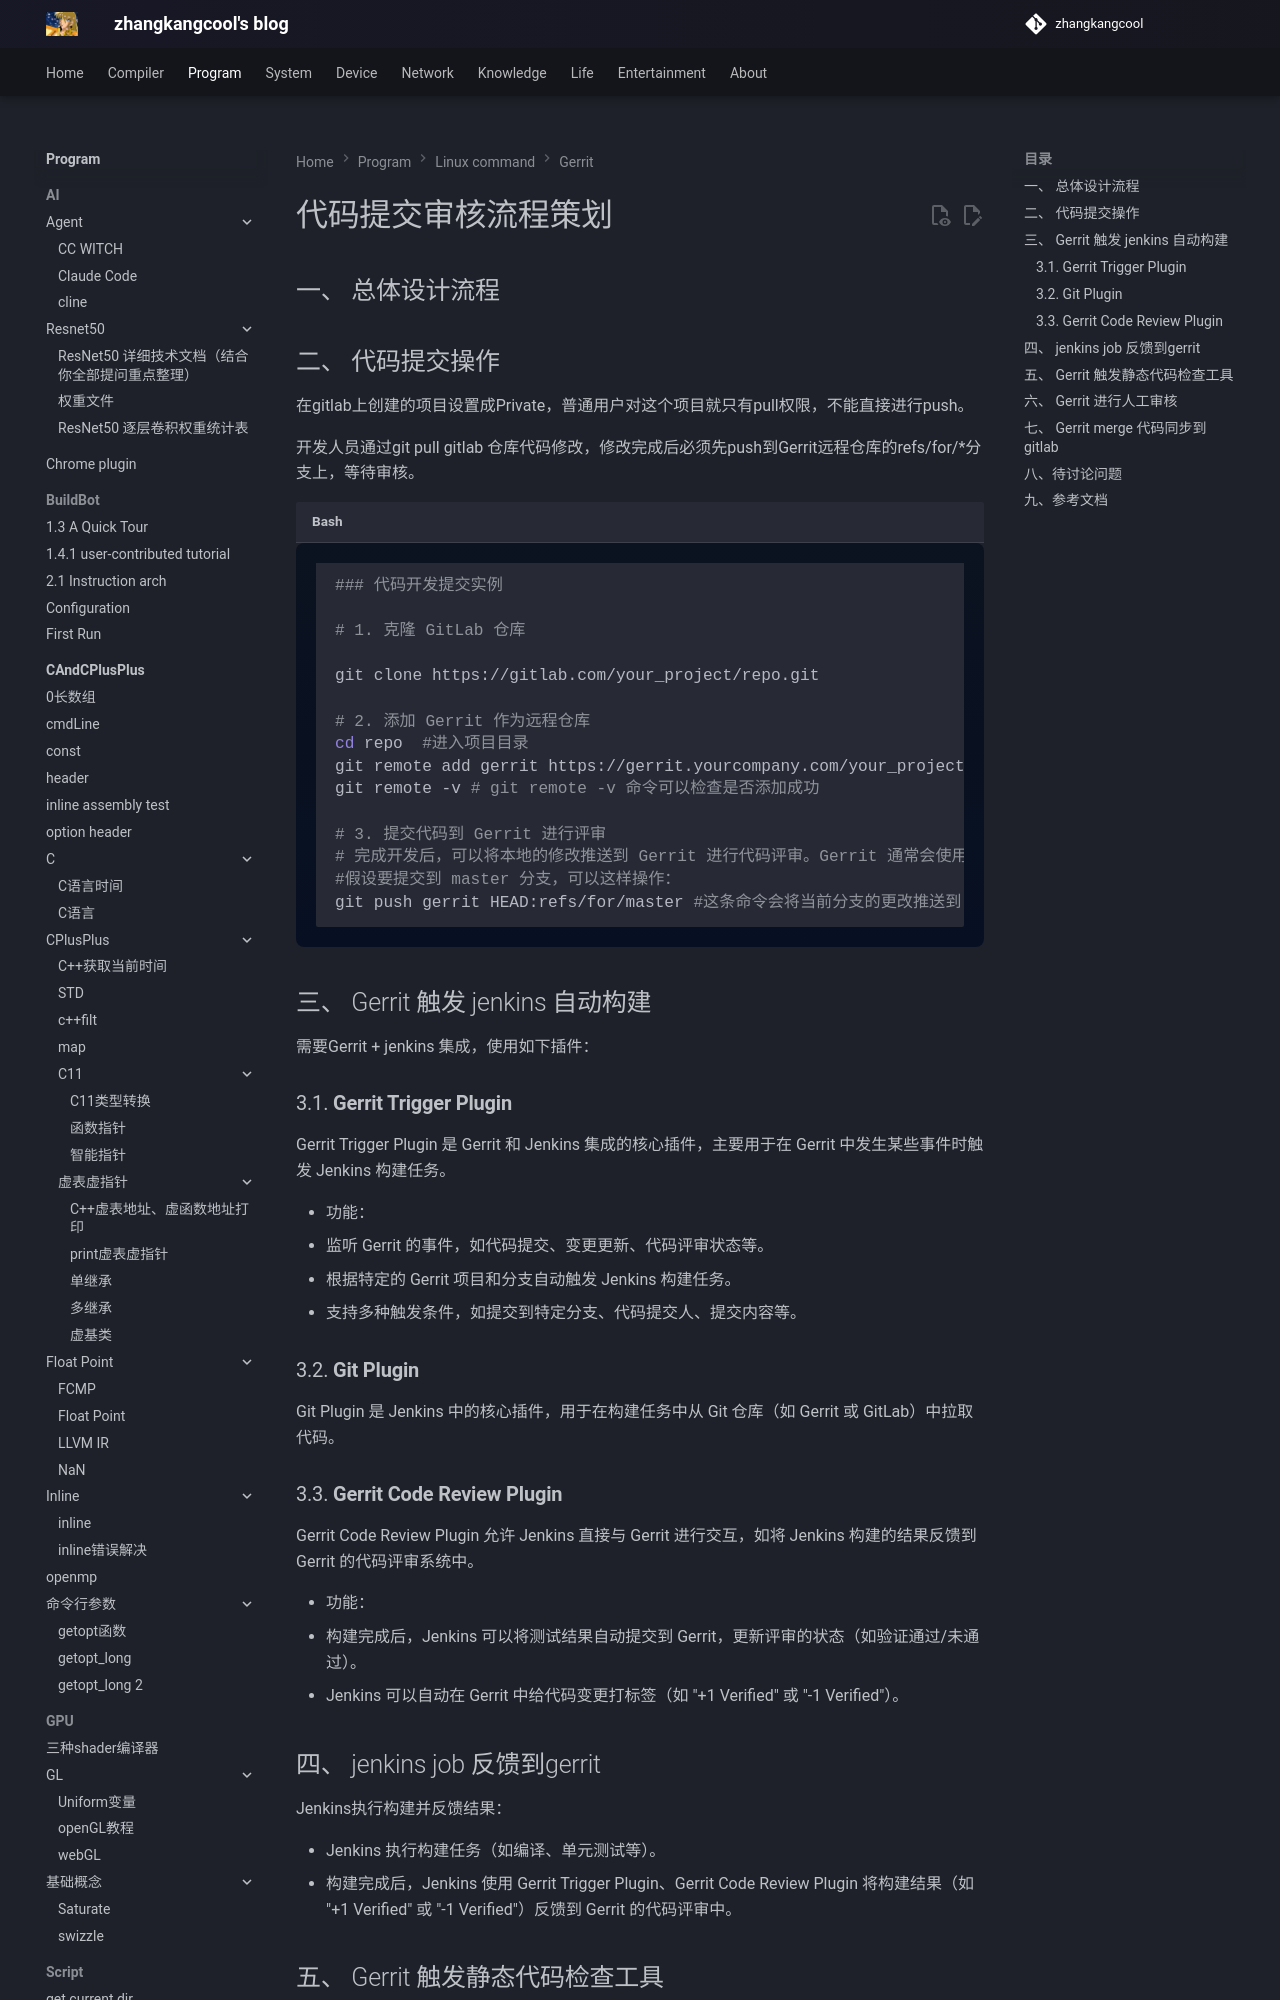

repository: zhangkangcool/zhangkangcool.github.io · page: Program/linux_command/gerrit/代码提交审核流程策划/index.html · generator: mkdocs

# 代码提交审核流程策划


## 一、 总体设计流程



## 二、 代码提交操作

在gitlab上创建的项目设置成Private，普通用户对这个项目就只有pull权限，不能直接进行push。

开发人员通过git pull gitlab 仓库代码修改，修改完成后必须先push到Gerrit远程仓库的refs/for/*分支上，等待审核。

```Bash
### 代码开发提交实例

# 1. 克隆 GitLab 仓库

git clone https://gitlab.com/your_project/repo.git
